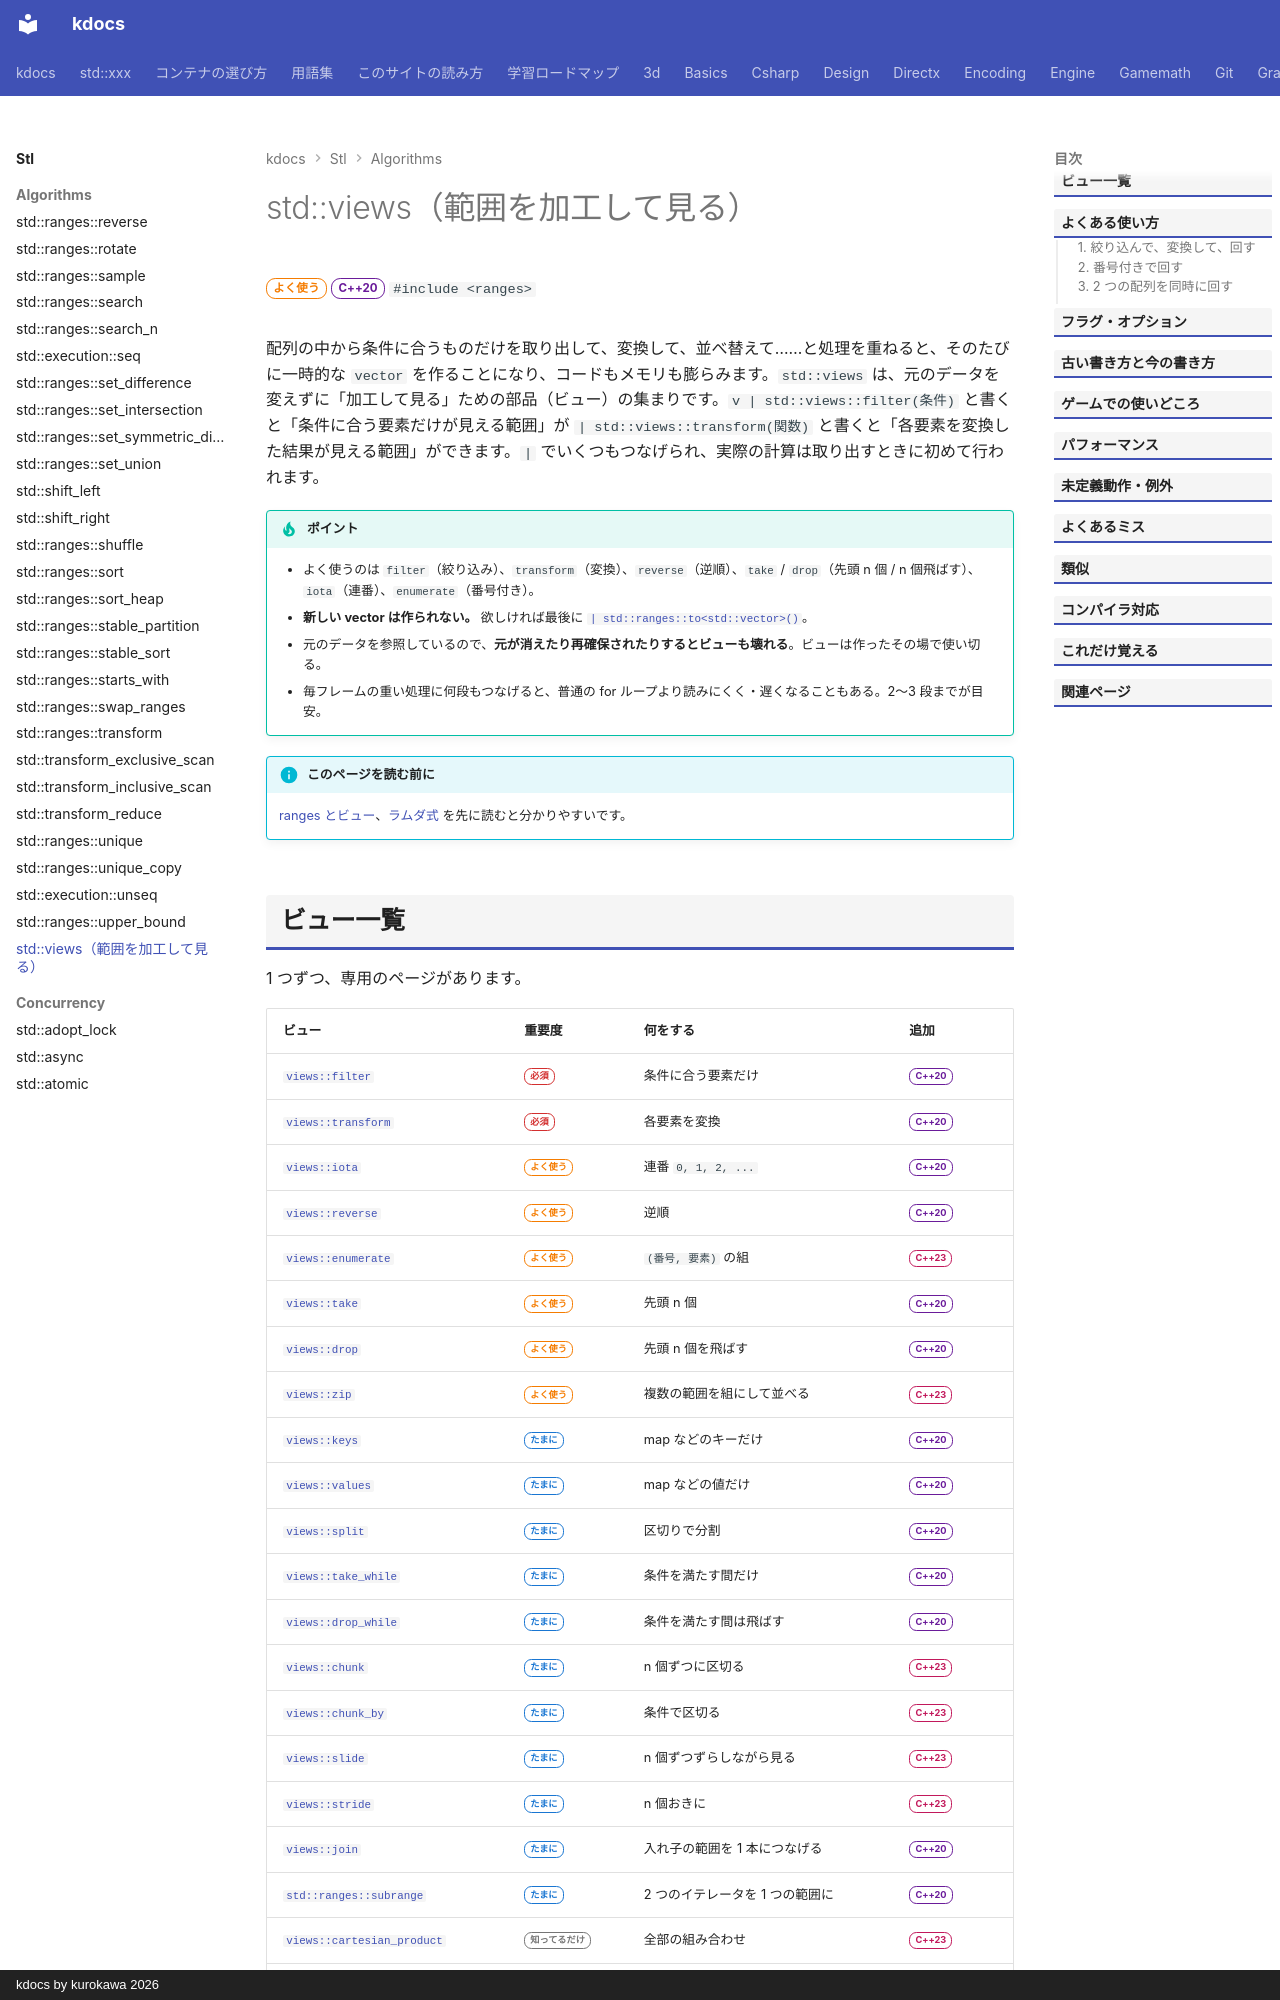

repository: qwzxdf/kdocs · page: stl/algorithms/views/index.html · generator: mkdocs · copyright: kdocs by kurokawa 2026

---
title: std::views（範囲を加工して見る）
group: ビュー（std::views）
summary: "範囲をコピーせずに絞り込み（`filter`）や変換（`transform`）をして「見る」。"
order: 0
tags:
  - アルゴリズム
  - ranges
---

# std::views（範囲を加工して見る）

<div class="page-badges" markdown>
<span class="rank rank-often">よく使う</span>
<span class="ver ver-20">C++20</span>
`#include <ranges>`
</div>

配列の中から条件に合うものだけを取り出して、変換して、並べ替えて……と処理を重ねると、そのたびに一時的な `vector` を作ることになり、コードもメモリも膨らみます。`std::views` は、元のデータを変えずに「加工して見る」ための部品（ビュー）の集まりです。`v | std::views::filter(条件)` と書くと「条件に合う要素だけが見える範囲」が `| std::views::transform(関数)` と書くと「各要素を変換した結果が見える範囲」ができます。`|` でいくつもつなげられ、実際の計算は取り出すときに初めて行われます。

!!! tip "ポイント"
    - よく使うのは `filter`（絞り込み）、`transform`（変換）、`reverse`（逆順）、`take` / `drop`（先頭 n 個 / n 個飛ばす）、`iota`（連番）、`enumerate`（番号付き）。
    - <strong>新しい vector は作られない。</strong> 欲しければ最後に [`| std::ranges::to<std::vector>()`](ranges_to.md)。
    - 元のデータを参照しているので、**元が消えたり再確保されたりするとビューも壊れる**。ビューは作ったその場で使い切る。
    - 毎フレームの重い処理に何段もつなげると、普通の for ループより読みにくく・遅くなることもある。2〜3 段までが目安。

!!! info "このページを読む前に"
    [ranges とビュー](../../basics/ranges.md)、[ラムダ式](../../basics/lambda.md) を先に読むと分かりやすいです。
